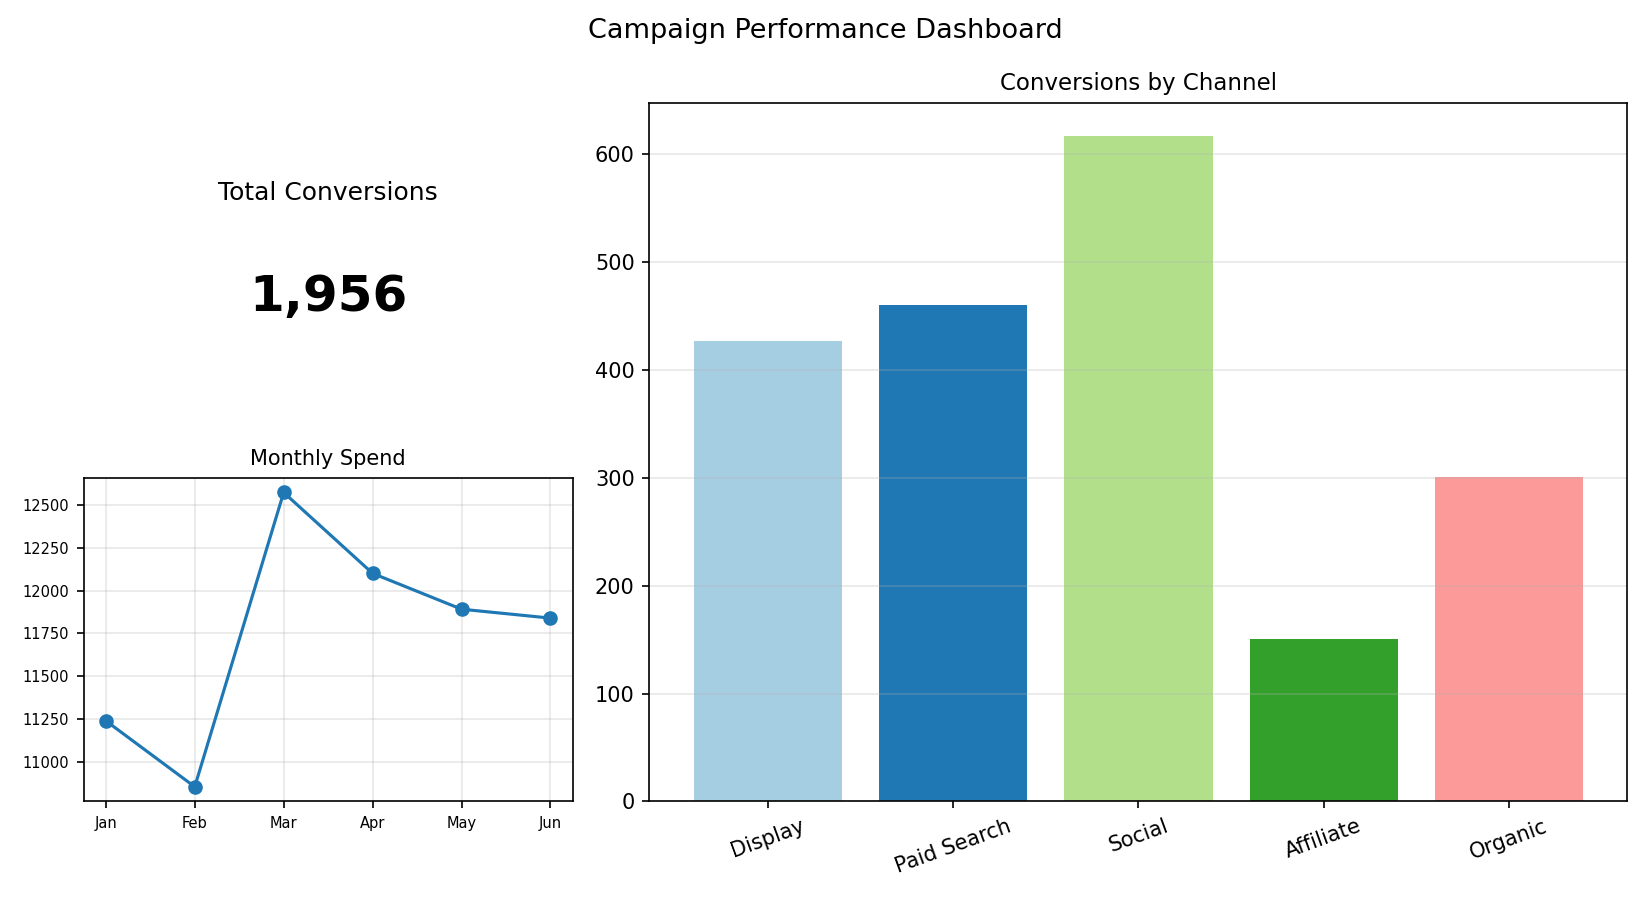

The table this chart was drawn from, first rows:
Channel, Conversions
Display, 427
Paid Search, 460
Social, 617
Affiliate, 151
Organic, 301
